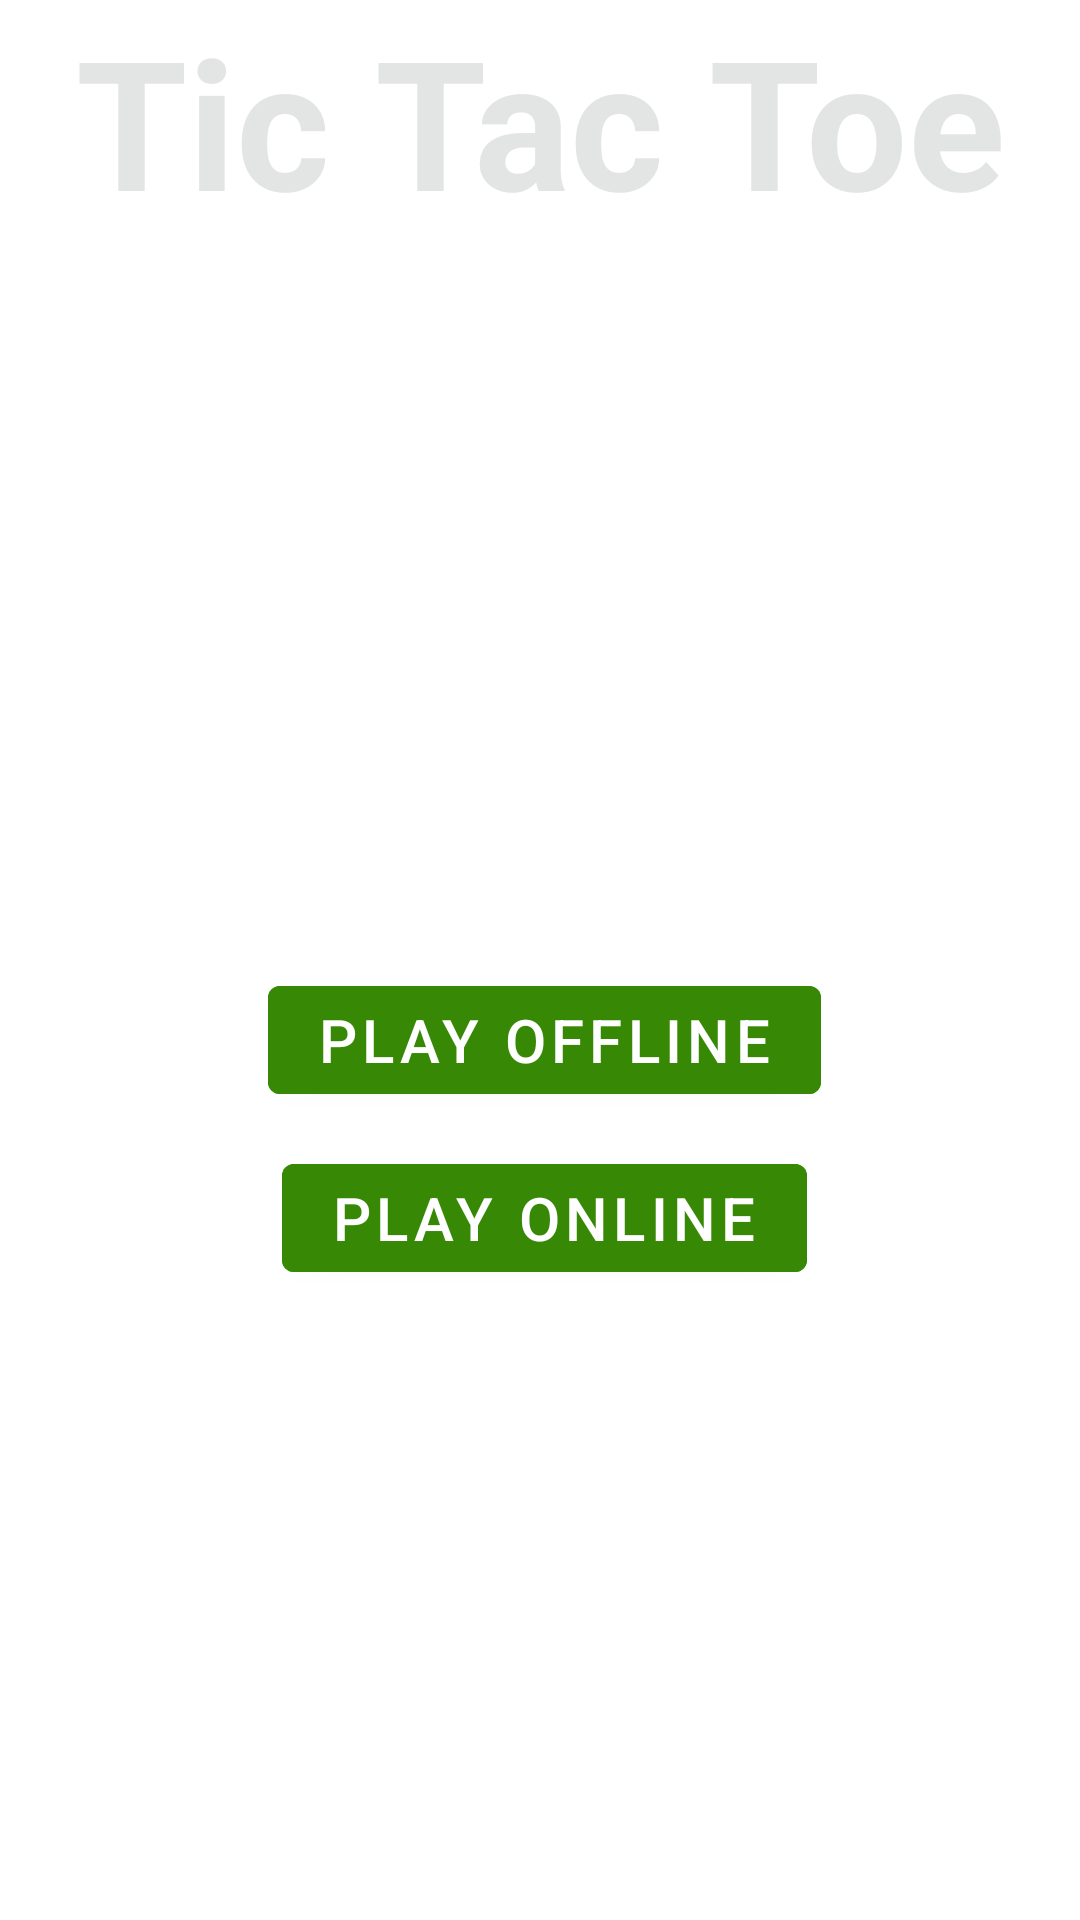

Android layout source for this screen:
<!-- AndroidManifest.xml: activity theme Theme.Onlinetictactoe.NoActionBar -->
<!-- res/layout/activity_main.xml -->
<?xml version="1.0" encoding="utf-8"?>
<androidx.constraintlayout.widget.ConstraintLayout
    xmlns:android="http://schemas.android.com/apk/res/android"
    xmlns:tools="http://schemas.android.com/tools"
    xmlns:app="http://schemas.android.com/apk/res-auto"
    android:layout_width="match_parent"
    android:layout_height="match_parent"
    tools:context=".MainActivity"
    android:background="@drawable/bg"

    android:orientation="vertical">


    <TextView
        android:layout_width="match_parent"
        android:layout_height="wrap_content"
        android:text="Tic Tac Toe"

        android:gravity="center_horizontal"
        android:textAlignment="center"
        android:textSize="60sp"
        android:textStyle="bold"
        android:textColor="#e3e5e5"
        tools:ignore="MissingConstraints" />


        <Button
            android:id="@+id/offline"
            android:layout_width="wrap_content"
            android:layout_height="wrap_content"

            android:layout_alignParentBottom="true"
            android:backgroundTint="#378805"
            android:text="PLAY OFFLINE"
            android:textColor="#ffffff"
            android:textSize="20dp"
            app:layout_constraintBottom_toBottomOf="parent"
            app:layout_constraintEnd_toEndOf="parent"
            app:layout_constraintHorizontal_bias="0.508"
            app:layout_constraintStart_toStartOf="parent"
            app:layout_constraintTop_toTopOf="parent"
            app:layout_constraintVertical_bias="0.545" />

        <Button
        android:id="@+id/online"
        android:layout_width="wrap_content"
        android:layout_height="wrap_content"

        android:text="PLAY ONLINE"
        android:textSize="20dp"
        android:backgroundTint="#378805"
        android:textColor="#ffffff"
        android:layout_alignParentBottom="true"
        app:layout_constraintBottom_toBottomOf="parent"
        app:layout_constraintEnd_toEndOf="parent"
        app:layout_constraintHorizontal_bias="0.508"
        app:layout_constraintStart_toStartOf="parent"
        app:layout_constraintTop_toTopOf="parent"
        app:layout_constraintVertical_bias="0.645"
        />

    <TextView
        android:layout_width="match_parent"
        android:layout_height="match_parent"
        android:layout_marginVertical="180dp"

        android:gravity="center_horizontal"
        android:text="X O X 0"
        android:textSize="50dp"
        android:textColor="#ffffff"
        tools:ignore="MissingConstraints" />

    <TextView
        android:layout_width="wrap_content"
        android:layout_height="wrap_content"
        android:layout_marginTop="260dp"
        android:text="Created by Ayush Sharma"
        android:textColor="#ffffff"
        app:layout_constraintEnd_toEndOf="parent"
        app:layout_constraintStart_toStartOf="parent"
        app:layout_constraintTop_toBottomOf="@+id/online" />


</androidx.constraintlayout.widget.ConstraintLayout>
<!-- resources referenced by this layout -->
<resources>
  <style name="Theme.Onlinetictactoe.NoActionBar">
          <item name="windowActionBar">false</item>
          <item name="windowNoTitle">true</item>
      </style>
</resources>
